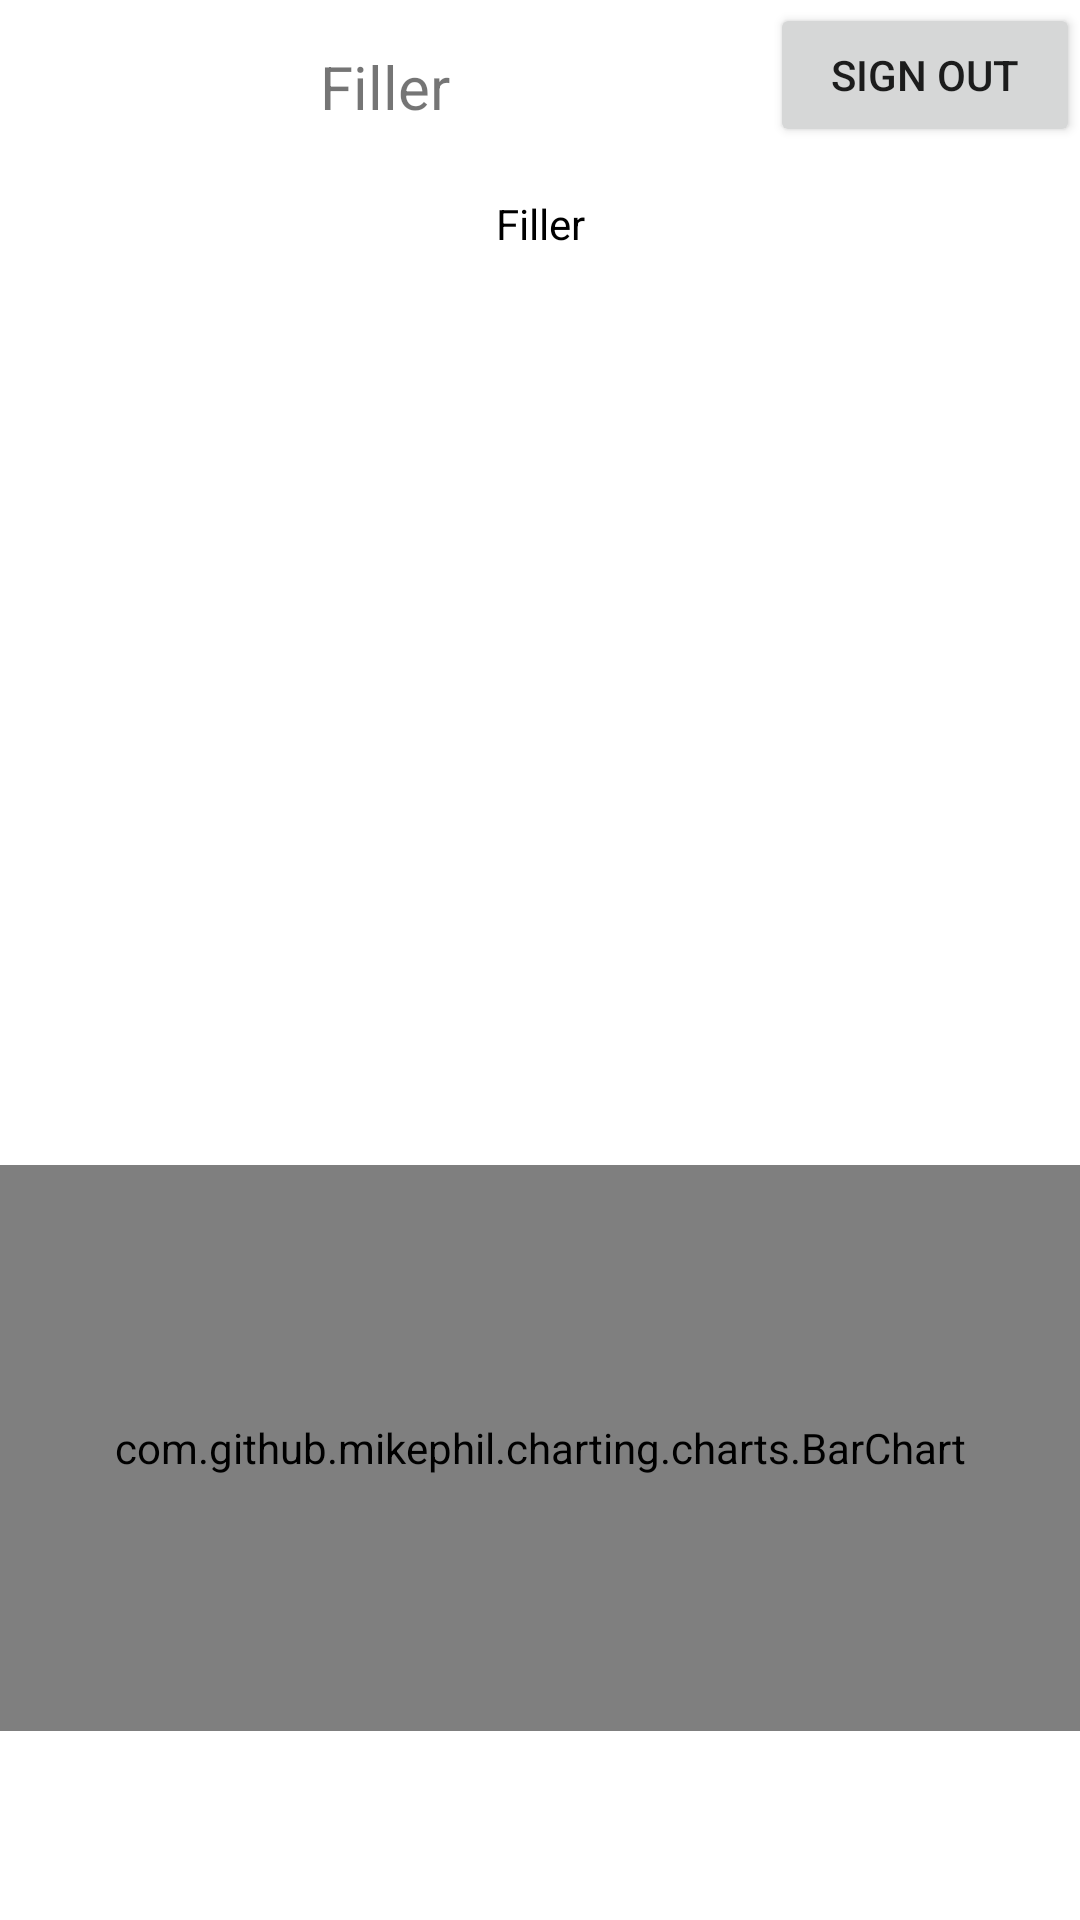

The Android layout XML behind this screen, and the referenced resources:
<!-- AndroidManifest.xml: application theme Theme.OnTrack -->
<!-- res/layout/fragment_home.xml -->
<?xml version="1.0" encoding="utf-8"?>
<LinearLayout xmlns:android="http://schemas.android.com/apk/res/android"
    xmlns:app="http://schemas.android.com/apk/res-auto"
    xmlns:tools="http://schemas.android.com/tools"
    android:layout_width="match_parent"
    android:layout_height="match_parent"
    android:layout_margin="10dp"
    android:orientation="vertical"
    android:weightSum="100"
    tools:context=".ui.home.HomeFragment">

    <LinearLayout
        android:layout_width="match_parent"
        android:layout_height="0dp"
        android:layout_weight="8"
        android:weightSum="10">

        <TextView
            android:id="@+id/text_home"
            android:layout_width="0dp"
            android:layout_height="match_parent"
            android:layout_marginStart="8dp"
            android:layout_marginTop="8dp"
            android:layout_marginEnd="8dp"
            android:layout_weight="7"
            android:gravity="center"
            android:text="Filler"
            android:textAlignment="center"
            android:textSize="20sp" />

        <Button
            android:id="@+id/sign_out_button"
            android:layout_width="0dp"
            android:layout_height="wrap_content"
            android:layout_gravity="center"
            android:layout_weight="3"
            android:text="@string/sign_out" />
    </LinearLayout>


    <TextView
        android:id="@+id/daily_use_time"
        android:layout_width="match_parent"
        android:layout_height="0dp"
        android:layout_weight="4"
        android:gravity="center"
        android:textColor="@color/black"
        android:text="Filler"
        android:textAlignment="center"
        android:textSize="14sp"
        android:layout_marginTop="12dp"/>

    <ListView
        android:id="@+id/list_usage"
        android:layout_width="match_parent"
        android:layout_height="0dp"
        android:layout_weight="48" />

    <com.github.mikephil.charting.charts.BarChart
        android:id="@+id/barChart_view"
        android:layout_width="match_parent"
        android:layout_height="0dp"
        android:layout_weight="30" />

    <Space
        android:layout_width="match_parent"
        android:layout_height="0dp"
        android:layout_weight="10" />

</LinearLayout>
<!-- resources referenced by this layout -->
<resources>
  <color name="black">#FF000000</color>
  <string name="sign_out">Sign Out</string>
  <style name="Theme.OnTrack" parent="Theme.MaterialComponents.DayNight.DarkActionBar">
          
          <item name="colorPrimary">@color/purple_500</item>
          <item name="colorPrimaryVariant">@color/purple_700</item>
          <item name="colorOnPrimary">@color/white</item>
          
          <item name="colorSecondary">@color/teal_200</item>
          <item name="colorSecondaryVariant">@color/teal_700</item>
          <item name="colorOnSecondary">@color/black</item>
          
          <item name="android:statusBarColor">?attr/colorPrimaryVariant</item>
          
      </style>
  <color name="purple_500">#FF6200EE</color>
  <color name="purple_700">#FF3700B3</color>
  <color name="white">#FFFFFFFF</color>
  <color name="teal_200">#FF03DAC5</color>
  <color name="teal_700">#FF018786</color>
</resources>
